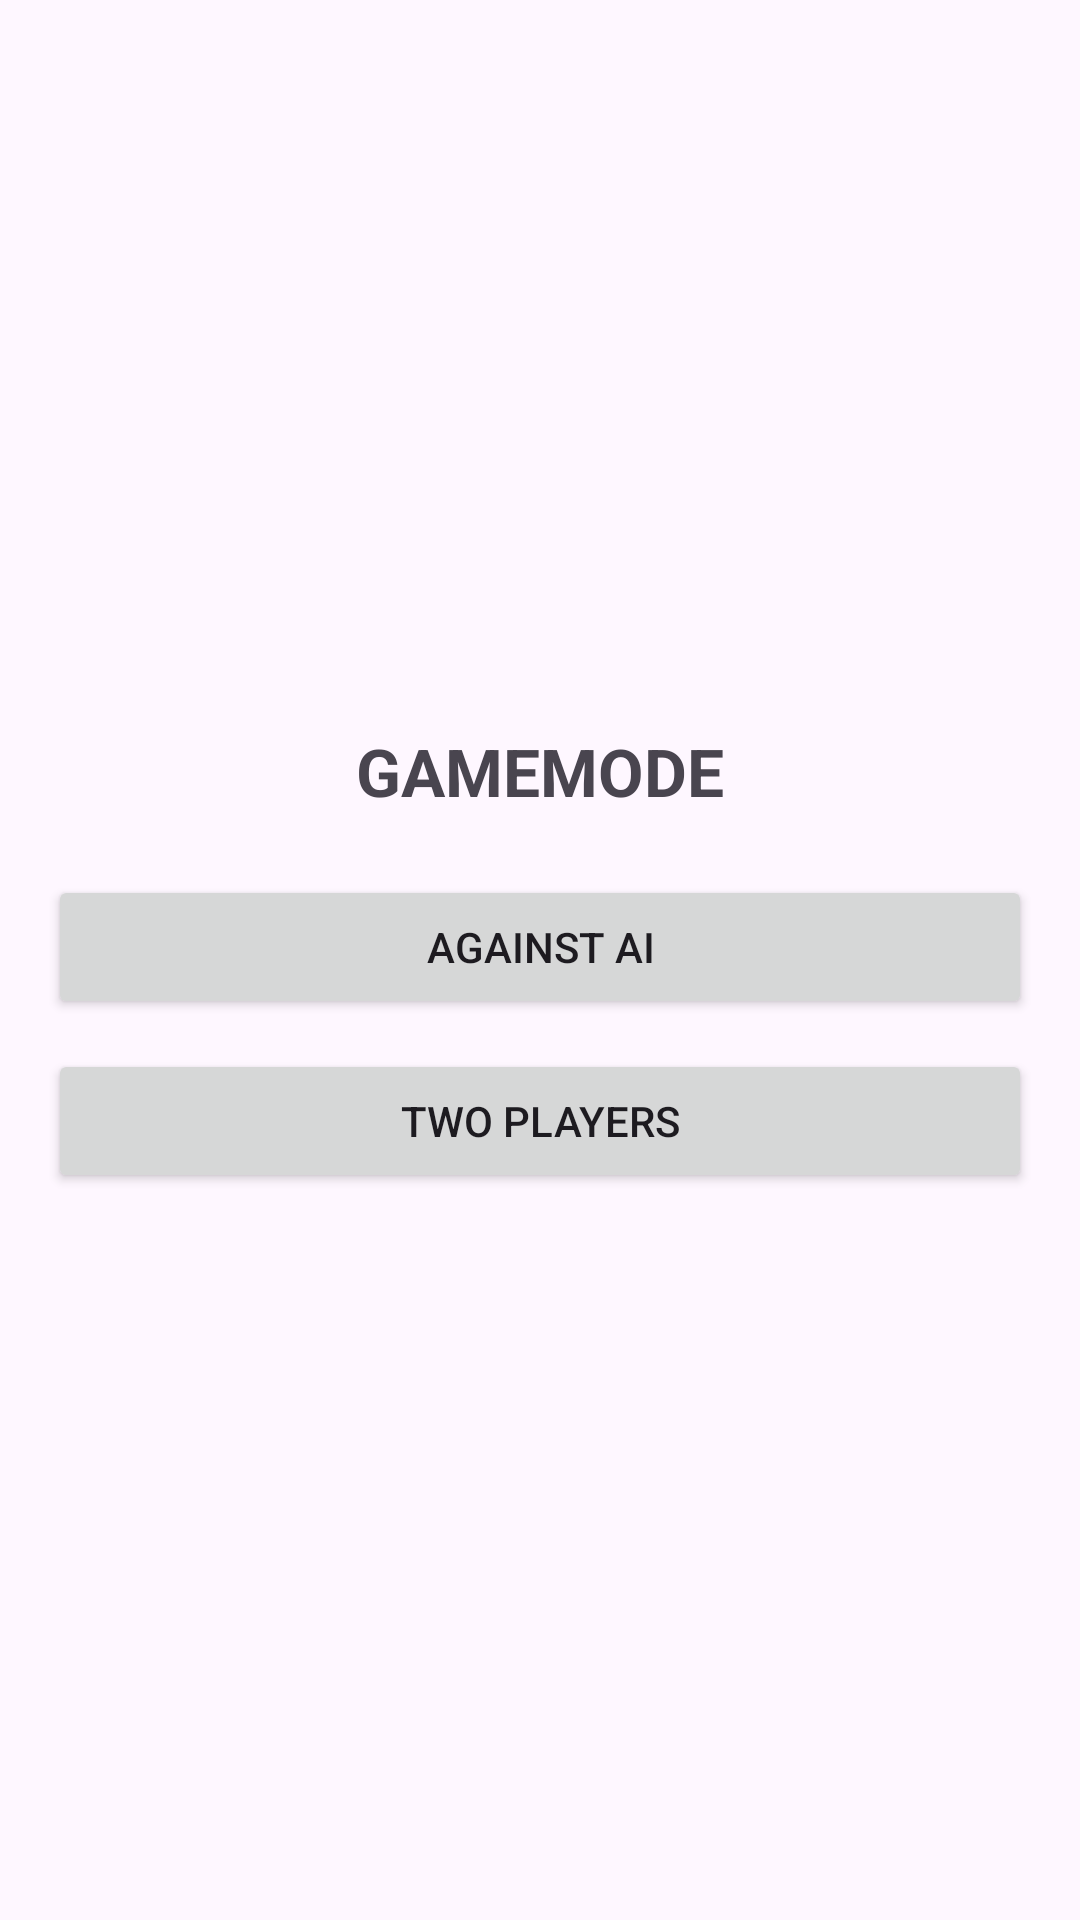

This screen was rendered from an Android layout file. Write that file and the resources it references.
<!-- AndroidManifest.xml: application theme Theme.Gebetagame -->
<!-- res/layout/dialog_game_mode.xml -->
<LinearLayout xmlns:android="http://schemas.android.com/apk/res/android"
    android:layout_width="wrap_content"
    android:layout_height="wrap_content"
    android:orientation="vertical"
    android:padding="16dp"
    android:gravity="center">

    
    <TextView
        android:layout_width="wrap_content"
        android:layout_height="wrap_content"
        android:text="GAMEMODE"
        android:textSize="22sp"
        android:textStyle="bold"
        android:layout_gravity="center"
        android:layout_marginBottom="20dp"/>

    
    <Button
        android:id="@+id/buttonAgainstAI"
        android:layout_width="match_parent"
        android:layout_height="wrap_content"
        android:text="Against AI"
        android:layout_marginBottom="10dp"/>

    
    <Button
        android:id="@+id/buttonTwoPlayers"
        android:layout_width="match_parent"
        android:layout_height="wrap_content"
        android:text="Two Players"/>
</LinearLayout>
<!-- resources referenced by this layout -->
<resources>
  <style name="Theme.Gebetagame" parent="Base.Theme.Gebetagame" />
  <style name="Base.Theme.Gebetagame" parent="Theme.Material3.DayNight.NoActionBar">
          
          
      </style>
</resources>
